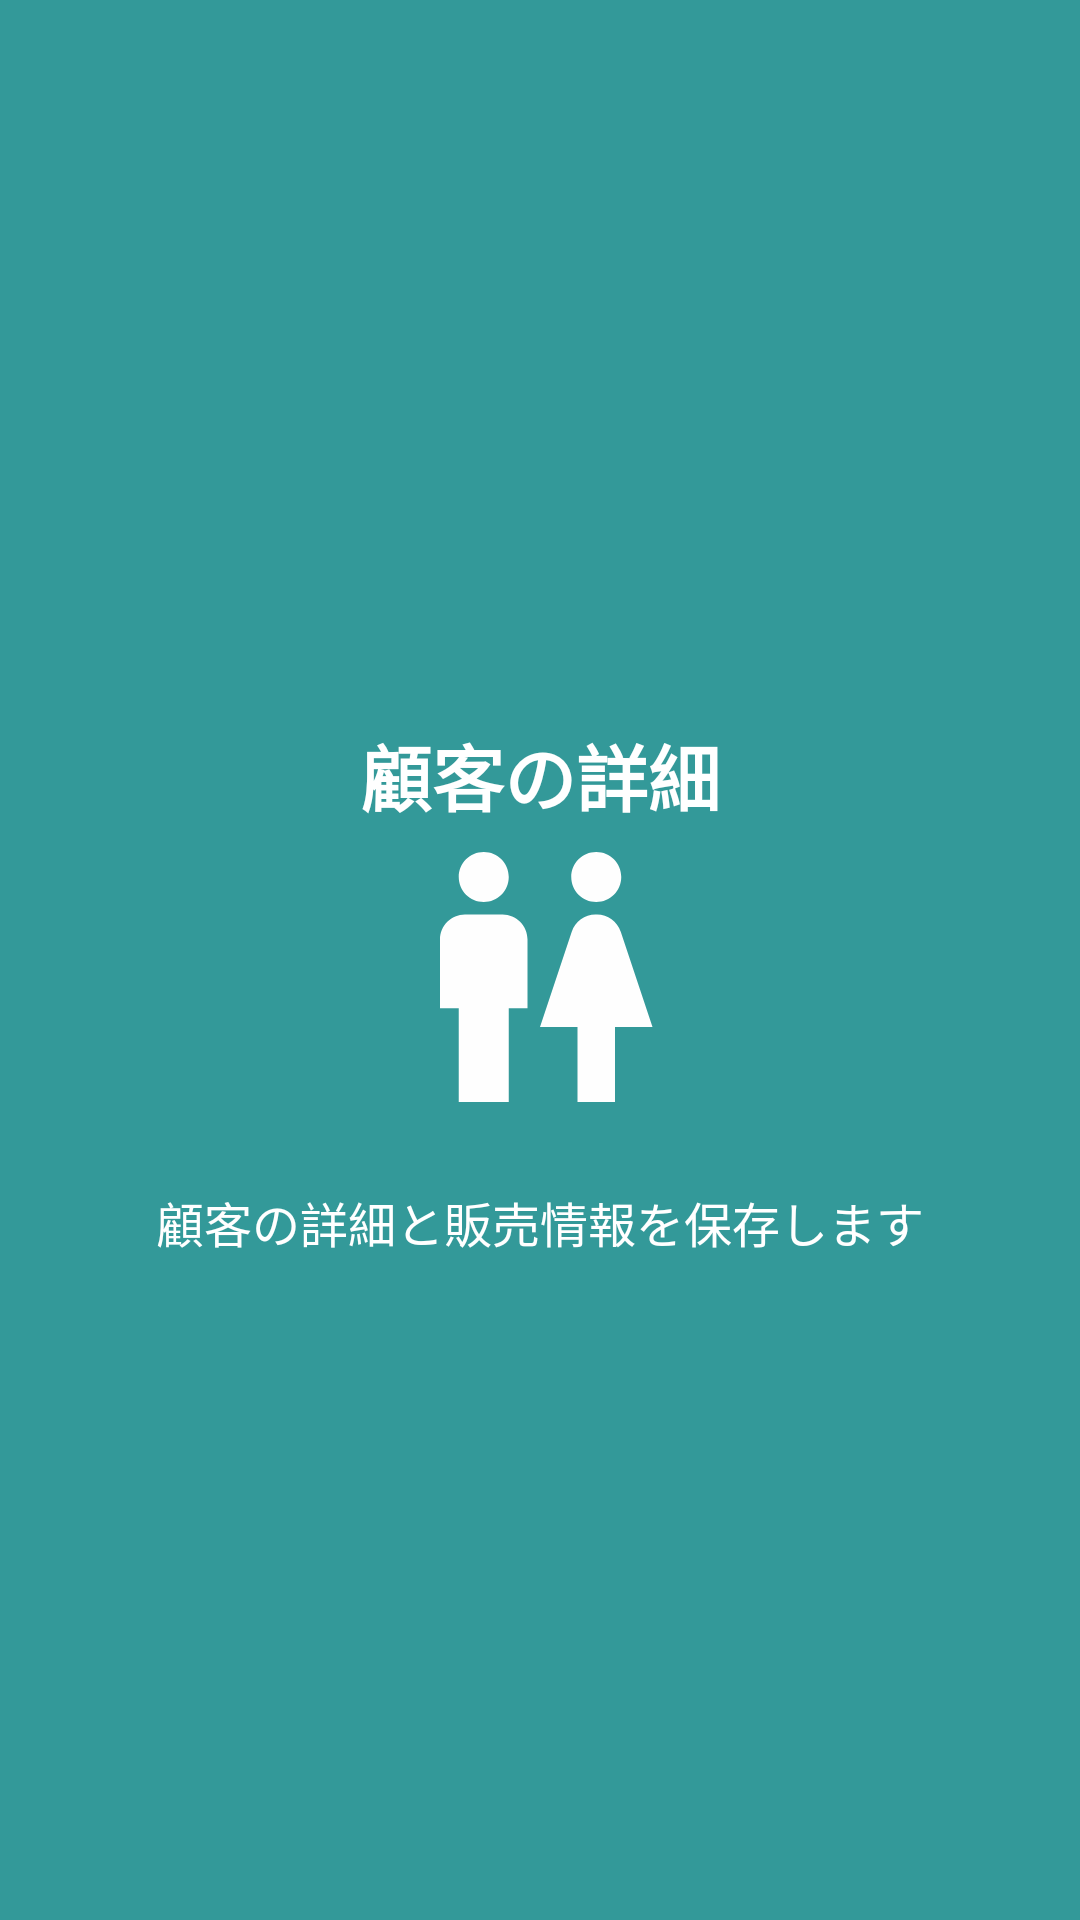

Reconstruct the res/layout file that produces this screen, plus the resources it refers to.
<!-- AndroidManifest.xml: application theme AppTheme -->
<!-- res/layout/fragment_intro3.xml -->
<?xml version="1.0" encoding="utf-8"?>
<LinearLayout xmlns:android="http://schemas.android.com/apk/res/android"
    xmlns:tools="http://schemas.android.com/tools"
    android:layout_width="match_parent"
    android:layout_height="match_parent"
    android:padding="30dp"
    android:gravity="center"
    android:background="#339999"
    android:orientation="vertical"
    tools:context=".Intro3Fragment">

    <TextView
        android:layout_width="wrap_content"
        android:layout_height="wrap_content"
        android:text="@string/customer_detail"
        android:textColor="@android:color/white"
        android:textSize="24sp"
        android:gravity="center"
        android:layout_marginTop="20dp"
        android:textStyle="bold"
        />
    <ImageView
        android:layout_width="100dp"
        android:layout_height="100dp"
        android:src="@drawable/ic_customer"
        />
    <TextView
        android:layout_width="wrap_content"
        android:layout_height="wrap_content"
        android:text="@string/desc_intro3"
        android:textColor="@android:color/white"
        android:textSize="16sp"
        android:gravity="center"
        android:layout_marginTop="20dp"
        />

</LinearLayout>
<!-- resources referenced by this layout -->
<resources>
  <!-- drawable ic_customer (drawable) -->
  <vector android:height="24dp" android:tint="#FEFEFE"
      android:viewportHeight="24.0" android:viewportWidth="24.0"
      android:width="24dp" xmlns:android="http://schemas.android.com/apk/res/android">
      <path android:fillColor="#FF000000" android:pathData="M5.5,22v-7.5L4,14.5L4,9c0,-1.1 0.9,-2 2,-2h3c1.1,0 2,0.9 2,2v5.5L9.5,14.5L9.5,22h-4zM18,22v-6h3l-2.54,-7.63C18.18,7.55 17.42,7 16.56,7h-0.12c-0.86,0 -1.63,0.55 -1.9,1.37L12,16h3v6h3zM7.5,6c1.11,0 2,-0.89 2,-2s-0.89,-2 -2,-2 -2,0.89 -2,2 0.89,2 2,2zM16.5,6c1.11,0 2,-0.89 2,-2s-0.89,-2 -2,-2 -2,0.89 -2,2 0.89,2 2,2z"/>
  </vector>
  <string name="customer_detail">顧客の詳細</string>
  <string name="desc_intro3">顧客の詳細と販売情報を保存します</string>
  <style name="AppTheme" parent="Theme.AppCompat.Light.NoActionBar">
          
          <item name="colorPrimary">@color/colorPrimary</item>
          <item name="colorPrimaryDark">@color/colorPrimaryDark</item>
          <item name="colorAccent">@color/colorAccent</item>
      </style>
  <color name="colorPrimary">#6200EE</color>
  <color name="colorPrimaryDark">#3700B3</color>
  <color name="colorAccent">#03DAC5</color>
</resources>
